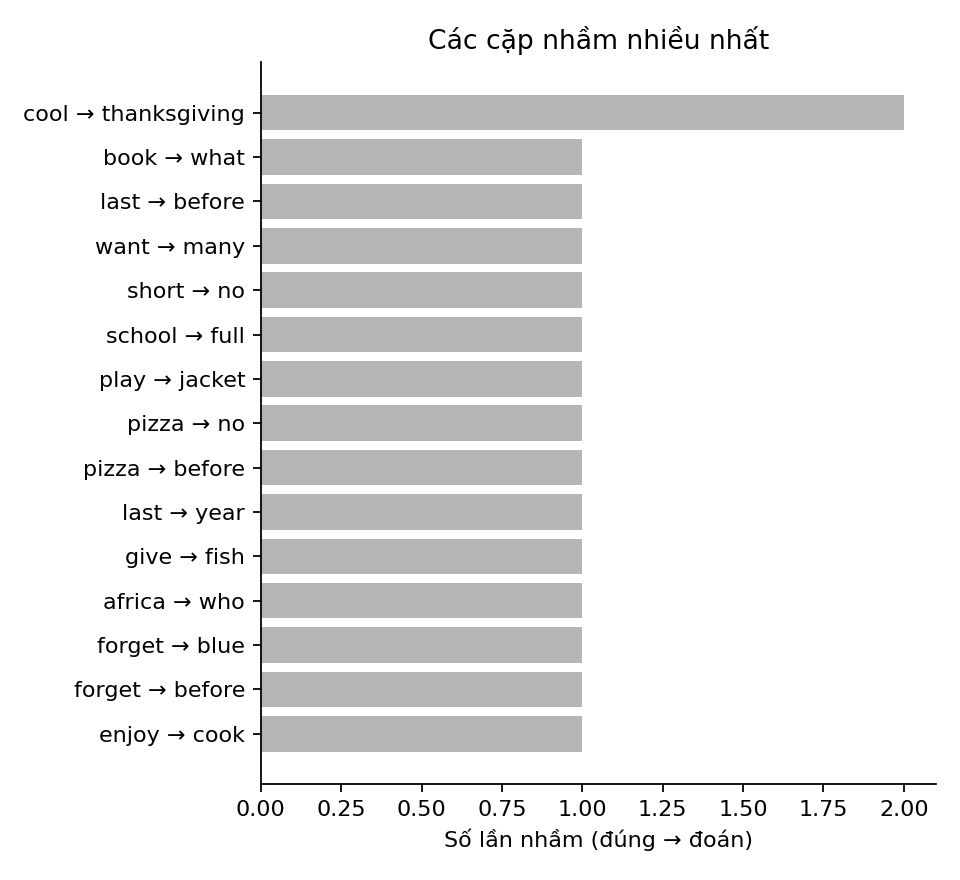

Values plotted in this chart, from the file beside it:
true, pred, count
cool, thanksgiving, 2
book, what, 1
last, before, 1
want, many, 1
short, no, 1
school, full, 1
play, jacket, 1
pizza, no, 1
pizza, before, 1
last, year, 1
give, fish, 1
africa, who, 1
forget, blue, 1
forget, before, 1
enjoy, cook, 1
